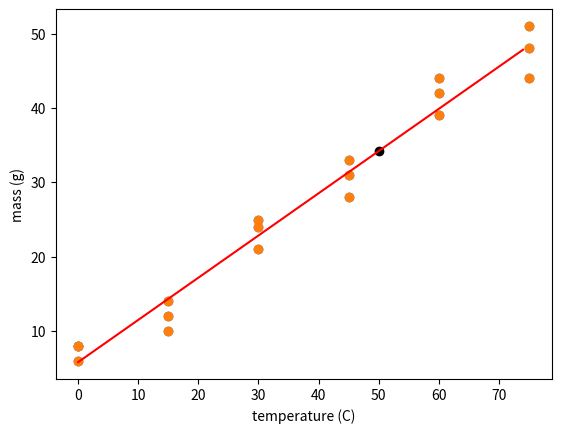

Reproduce this figure in Python.
# import numpy library for numeric operations and matplotlib for plotting
import numpy as np
import matplotlib.pyplot as plt

# create the variable data sets as two numpy arrays
x = np.array([0, 0, 0, 15, 15, 15, 30, 30, 30, 45, 45, 45, 60, 60, 60, 75, 75, 75])
y = np.array([8, 6, 8, 12, 10, 14, 25, 21, 24, 31, 33, 28, 44, 39, 42, 48, 51, 44])

# scatter plot
plt.scatter(x, y)
plt.xlabel('temperature (C)')
plt.ylabel('mass (g)')
plt.show()

# means
x_mean = np.mean(x)
y_mean = np.mean(y)
print(x_mean, y_mean)

# std
x_std = np.std(x)
y_std = np.std(y)
print(x_std, y_std)

# linear correlation coefficient
n = len(x)
coeff = (1/n)*np.sum((x-x_mean)*(y-y_mean))/(x_std*y_std)
print(coeff)

# regression line
b1 = np.sum((x-x_mean)*(y-y_mean))/np.sum((x-x_mean)**2)
b0 = y_mean-b1*x_mean
print(b1, b0)

# plot it over the scatter plot
plt.scatter(x, y)
plt.xlabel('temperature (C)')
plt.ylabel('mass (g)')

x_line = range(min(x), max(x))
y_line = b0 + b1*x_line
plt.plot(x_line, y_line, color='r')

# estimate y at x=50
y_est = b0 + b1*50
print(y_est)

# add it on the plot
plt.scatter(50, y_est, color='k')
plt.show()